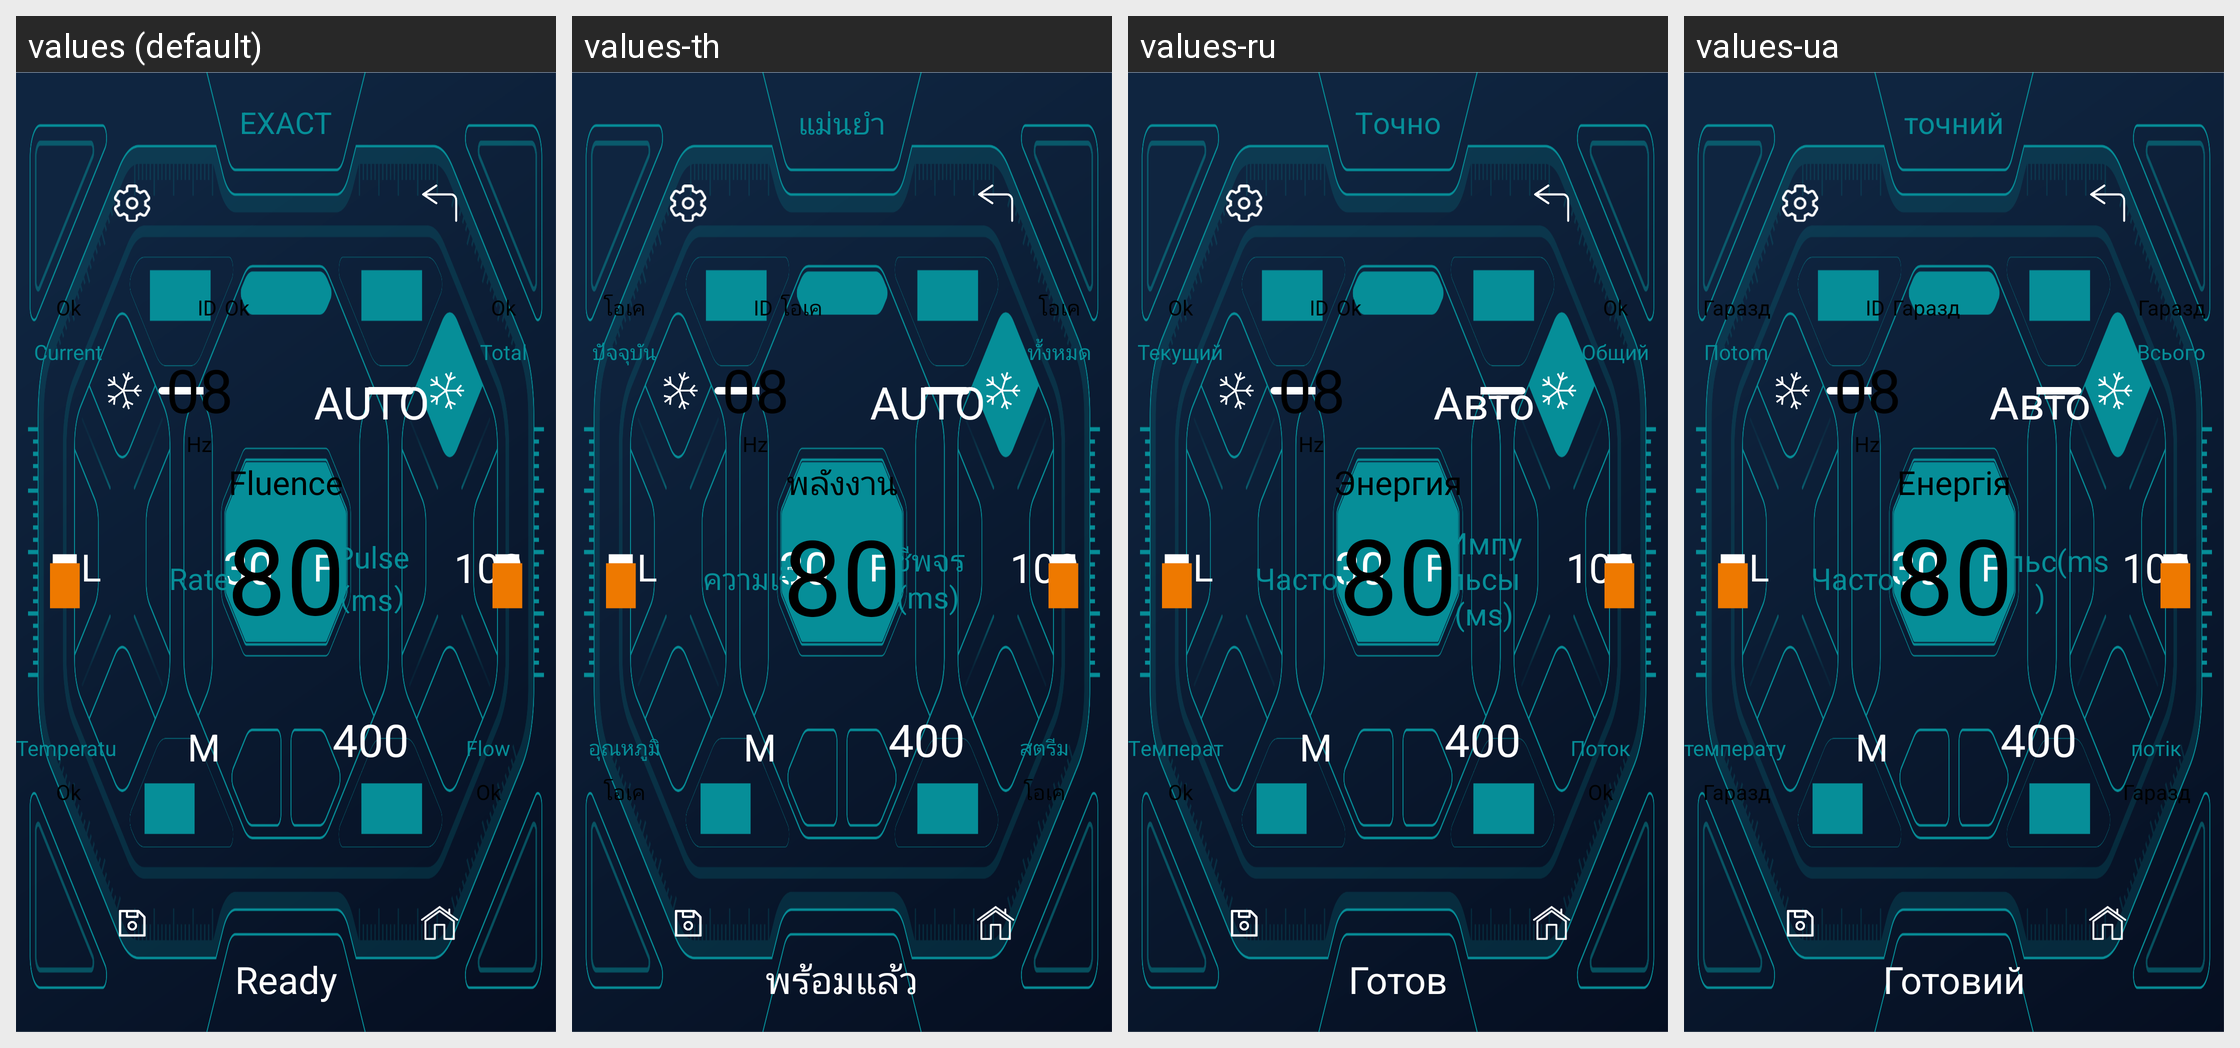

Locale-by-locale string values for the Android screen shown in this grid:
Android screen res/layout/activity_work_select_five.xml rendered under 4 locales, left to right: values (default), values-th, values-ru, values-ua. Device: Nexus 5 (rendered at 1080×1920; each locale shown at half size, 540×960, under a caption strip naming it); theme SplashTheme.
Other locales in the repository, not shown: values-cn, values-de, values-en, values-es, values-fr, values-it, values-jp, values-nl, values-pe, values-pl, values-pt, values-ro, values-sa, values-sp, values-tr, values-vn.
Strings drawn on this screen, with the default value and each locale's value (text and hints the layout hard-codes, and strings that could not be matched under every locale, appear in the picture but are not listed):

tv_work_one_exact
  values: EXACT
  values-th: แม่นยำ
  values-ru: Tочно
  values-ua: точний

tv_mode_one_ok
  values: Ok
  values-th: โอเค
  values-ru: Ok
  values-ua: Гаразд

tv_work_one_totla
  values: Total
  values-th: ทั้งหมด
  values-ru: Общий
  values-ua: Всього

tv_work_one_current
  values: Current
  values-th: ปัจจุบัน
  values-ru: Текущий
  values-ua: Пotom

tv_work_one_id
  values: ID
  values-th: ID
  values-ru: ID
  values-ua: ID

tv_work_one_30
  values: 30
  values-th: 30
  values-ru: 30
  values-ua: 30

tv_work_one_auto
  values: AUTO
  values-th: AUTO
  values-ru: Авто
  values-ua: Авто

tv_work_one_400
  values: 400
  values-th: 400
  values-ru: 400
  values-ua: 400

tv_work_one_100
  values: 100
  values-th: 100
  values-ru: 100
  values-ua: 100

tv_work_three_pulse
  values: Pulse（ms）
  values-th: ชีพจร (ms)
  values-ru: Импульсы (мs)
  values-ua: Пульс(ms)

tv_work_one_l
  values: L
  values-th: L
  values-ru: L
  values-ua: L

tv_work_one_f
  values: F
  values-th: F
  values-ru: F
  values-ua: F

tv_work_one_m
  values: M
  values-th: M
  values-ru: M
  values-ua: M

tv_work_one_rate
  values: Rate
  values-th: ความเร็ว
  values-ru: Частота
  values-ua: Частота

tv_work_one_hz
  values: Hz
  values-th: Hz
  values-ru: Hz
  values-ua: Hz

tv_work_one_fluence
  values: Fluence
  values-th: พลังงาน
  values-ru: Энергия
  values-ua: Енергія

tv_work_one_flow
  values: Flow
  values-th: สตรีม
  values-ru: Поток
  values-ua: потік

tv_work_one_temperature
  values: Temperature
  values-th: อุณหภูมิ
  values-ru: Tемпература
  values-ua: температура

tv_work_one_raedy
  values: Ready
  values-th: พร้อมแล้ว
  values-ru: Готов
  values-ua: Готовий
